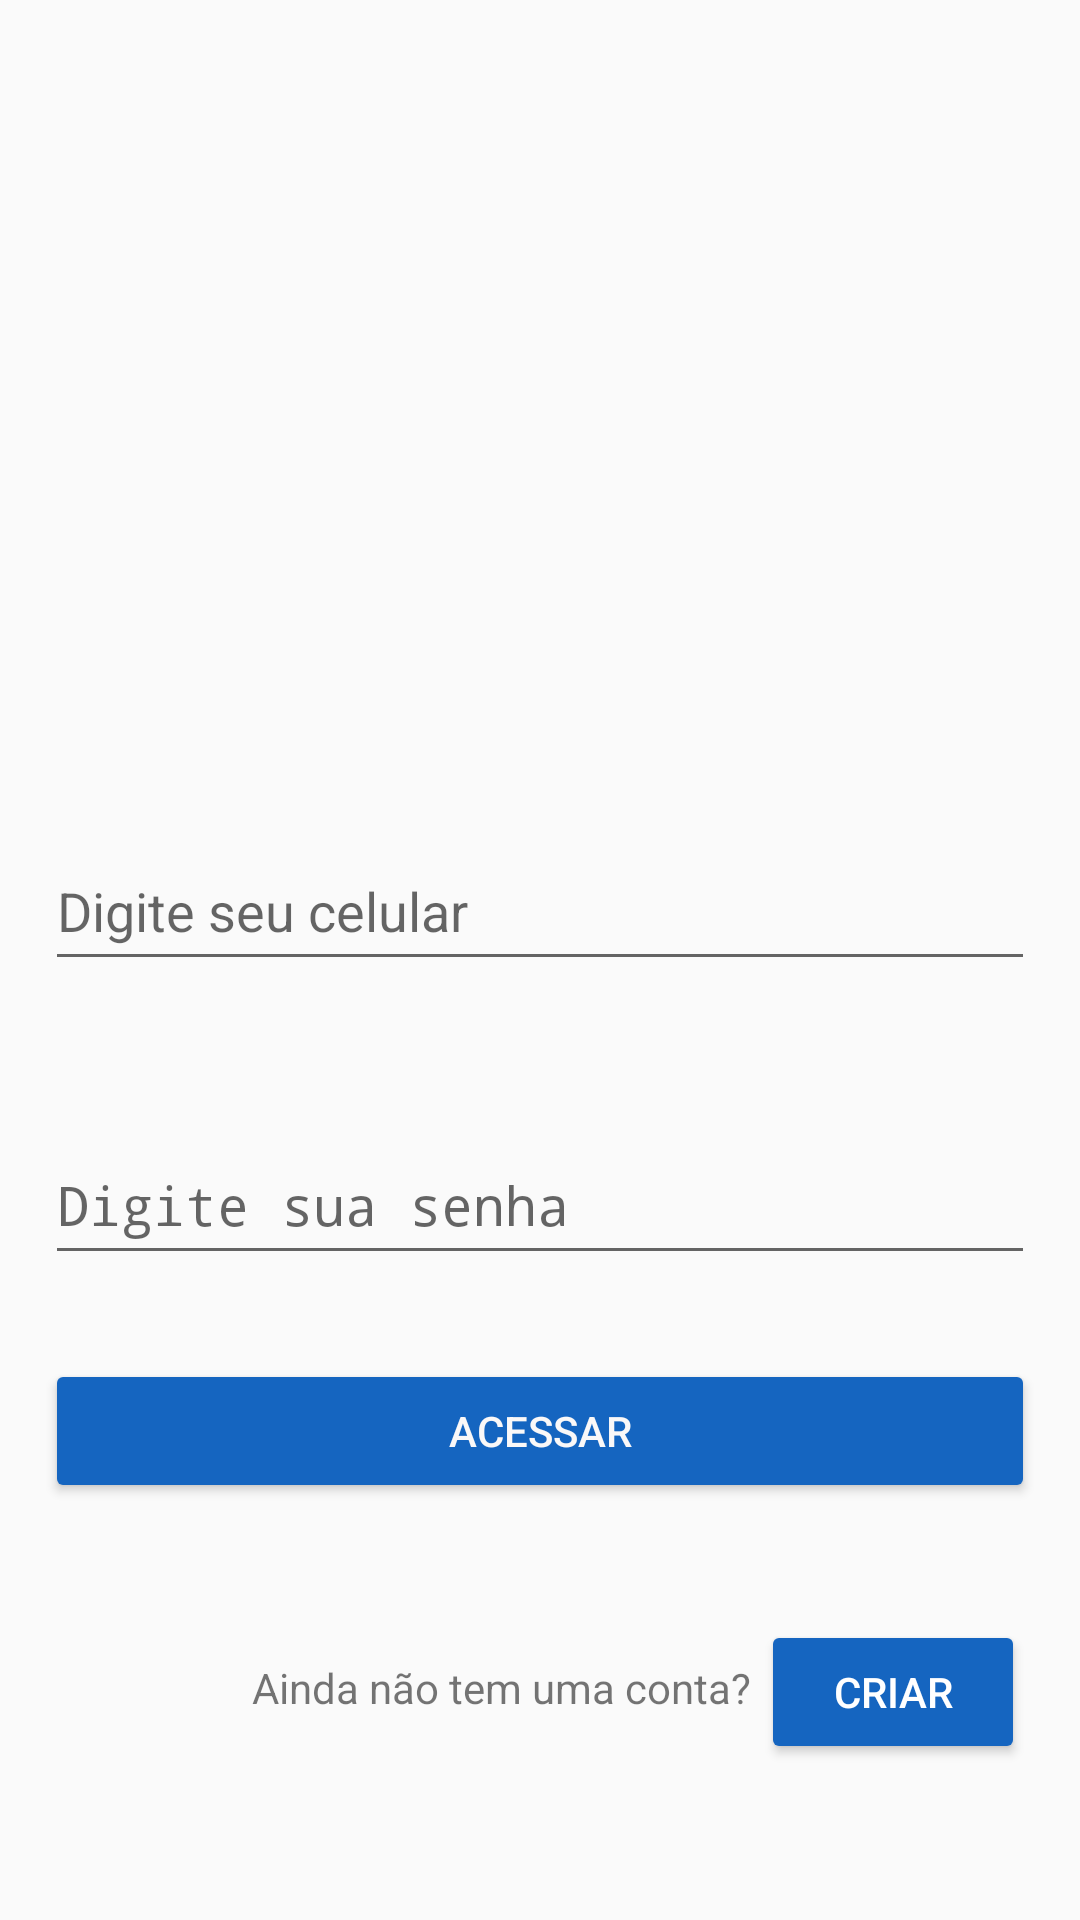

This screen was rendered from an Android layout file. Write that file and the resources it references.
<!-- AndroidManifest.xml: activity theme Theme.AppCompat.Light.NoActionBar -->
<!-- res/layout/activity_login.xml -->
<?xml version="1.0" encoding="utf-8"?>
<androidx.constraintlayout.widget.ConstraintLayout xmlns:android="http://schemas.android.com/apk/res/android"
    xmlns:app="http://schemas.android.com/apk/res-auto"
    xmlns:tools="http://schemas.android.com/tools"
    android:layout_width="match_parent"
    android:layout_height="match_parent"
    tools:context=".LoginActivity">

    <EditText
        android:id="@+id/editTextPhone"
        android:layout_width="330dp"
        android:layout_height="50dp"
        android:layout_marginStart="53dp"
        android:layout_marginTop="277dp"
        android:layout_marginEnd="53dp"
        android:ems="10"
        android:hint="Digite seu celular"
        android:inputType="phone"
        app:layout_constraintEnd_toEndOf="parent"
        app:layout_constraintStart_toStartOf="parent"
        app:layout_constraintTop_toTopOf="parent" />

    <EditText
        android:id="@+id/editTextTextPassword"
        android:layout_width="330dp"
        android:layout_height="50dp"
        android:layout_marginStart="53dp"
        android:layout_marginTop="48dp"
        android:layout_marginEnd="53dp"
        android:ems="10"
        android:hint="Digite sua senha"
        android:inputType="textPassword"
        app:layout_constraintEnd_toEndOf="parent"
        app:layout_constraintStart_toStartOf="parent"
        app:layout_constraintTop_toBottomOf="@+id/editTextPhone" />

    <Button
        android:id="@+id/button"
        android:layout_width="330dp"
        android:layout_height="wrap_content"
        android:layout_marginStart="53dp"
        android:layout_marginTop="28dp"
        android:layout_marginEnd="53dp"
        android:backgroundTint="#1565C0"
        android:text="Acessar"
        android:textColor="#FAF8F8"
        app:layout_constraintEnd_toEndOf="parent"
        app:layout_constraintStart_toStartOf="parent"
        app:layout_constraintTop_toBottomOf="@+id/editTextTextPassword" />

    <TextView
        android:id="@+id/textView"
        android:layout_width="wrap_content"
        android:layout_height="wrap_content"
        android:layout_marginStart="84dp"
        android:layout_marginBottom="68dp"
        android:text="Ainda não tem uma conta?"
        app:layout_constraintBottom_toBottomOf="parent"
        app:layout_constraintStart_toStartOf="parent" />

    <Button
        android:id="@+id/button2"
        android:layout_width="wrap_content"
        android:layout_height="wrap_content"
        android:layout_marginBottom="52dp"
        android:backgroundTint="#1565C0"
        android:text="Criar"
        android:textColor="#FFFFFF"
        app:layout_constraintBottom_toBottomOf="parent"
        app:layout_constraintEnd_toEndOf="parent"
        app:layout_constraintHorizontal_bias="0.15"
        app:layout_constraintStart_toEndOf="@+id/textView" />

    <ImageView
        android:id="@+id/imageView2"
        android:layout_width="168dp"
        android:layout_height="198dp"
        android:layout_marginBottom="76dp"
        android:tint="#4527A0"
        app:layout_constraintBottom_toTopOf="@+id/editTextPhone"
        app:layout_constraintEnd_toEndOf="parent"
        app:layout_constraintStart_toStartOf="parent"
        app:layout_constraintTop_toTopOf="parent"
        app:layout_constraintVertical_bias="1.0"
        app:srcCompat="@drawable/ic_action_name" />
</androidx.constraintlayout.widget.ConstraintLayout>
<!-- resources referenced by this layout -->
<resources>

</resources>
